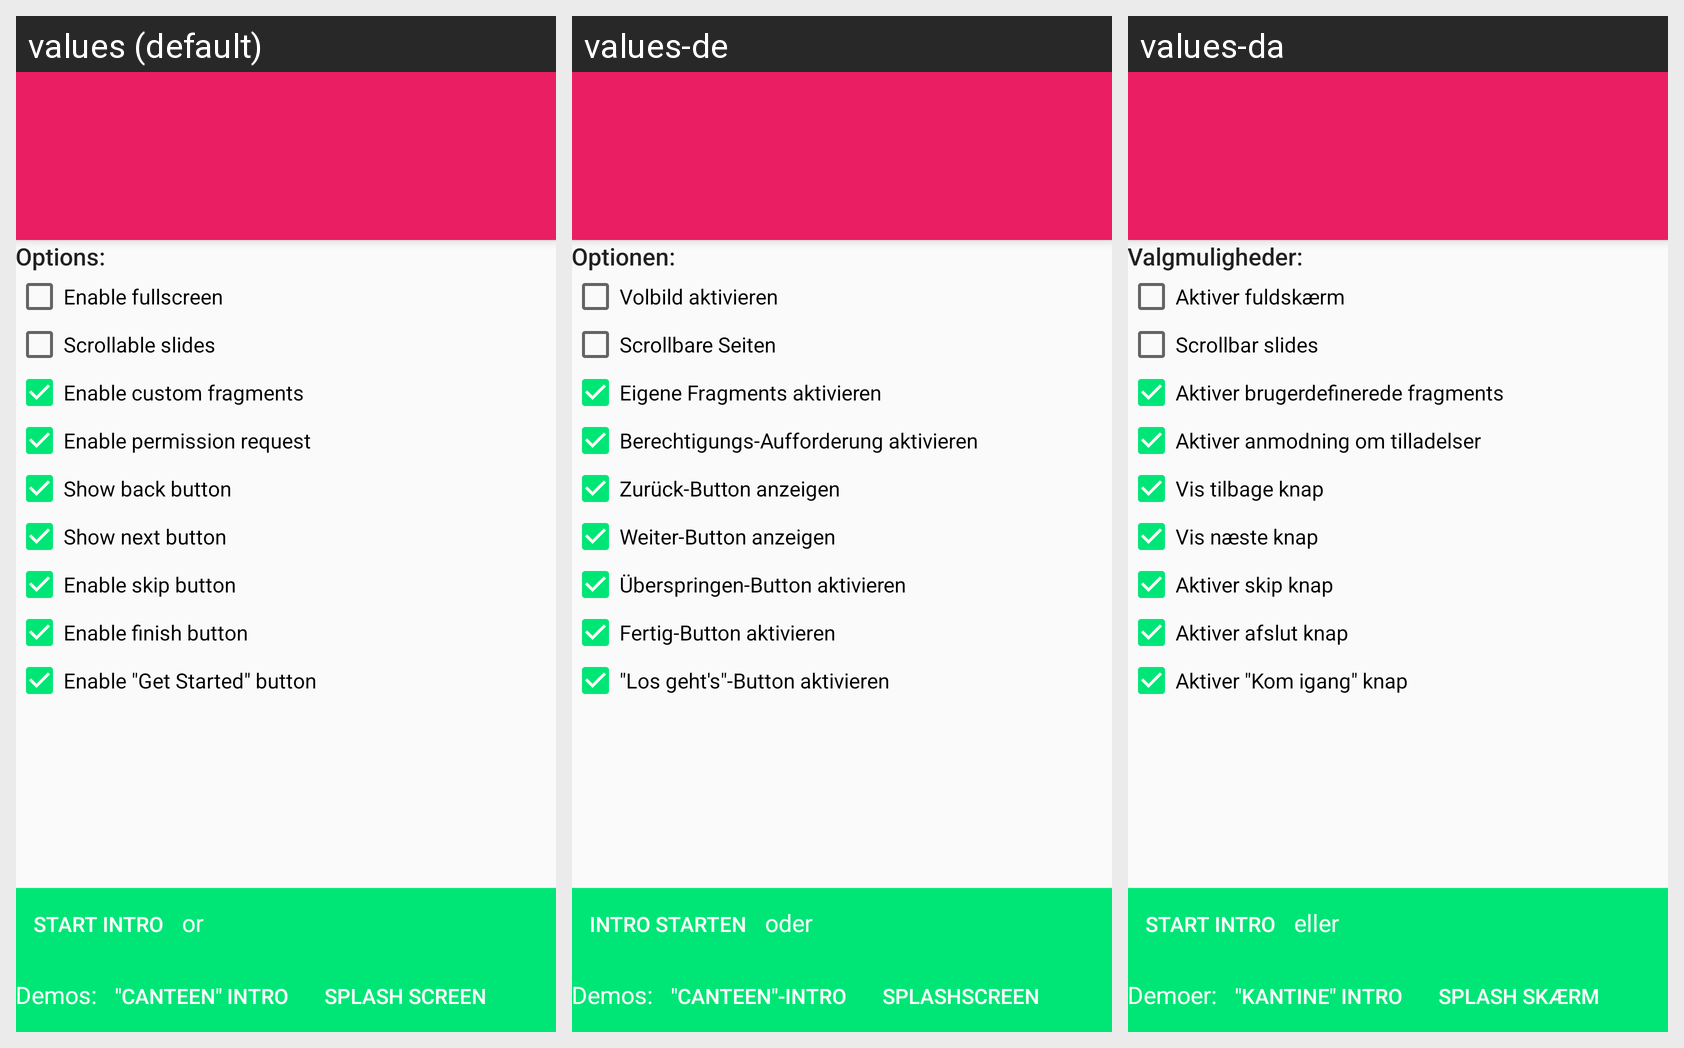

For this localized Android screen grid, give each drawn string resource with its value in every locale shown.
Android screen res/layout/activity_main.xml rendered under 3 locales, left to right: values (default), values-de, values-da. Device: Nexus 5 (rendered at 1080×1920; each locale shown at half size, 540×960, under a caption strip naming it); theme AppTheme.
Strings drawn on this screen, with the default value and each locale's value (text and hints the layout hard-codes, and strings that could not be matched under every locale, appear in the picture but are not listed):

label_options
  values: Options:
  values-de: Optionen:
  values-da: Valgmuligheder:

label_option_fullscreen
  values: Enable fullscreen
  values-de: Volbild aktivieren
  values-da: Aktiver fuldskærm

label_option_scrollable
  values: Scrollable slides
  values-de: Scrollbare Seiten
  values-da: Scrollbar slides

label_option_custom_fragments
  values: Enable custom fragments
  values-de: Eigene Fragments aktivieren
  values-da: Aktiver brugerdefinerede fragments

label_option_permissions
  values: Enable permission request
  values-de: Berechtigungs-Aufforderung aktivieren
  values-da: Aktiver anmodning om tilladelser

label_option_show_back
  values: Show back button
  values-de: Zurück-Button anzeigen
  values-da: Vis tilbage knap

label_option_show_next
  values: Show next button
  values-de: Weiter-Button anzeigen
  values-da: Vis næste knap

label_option_skip_enabled
  values: Enable skip button
  values-de: Überspringen-Button aktivieren
  values-da: Aktiver skip knap

label_option_finish_enabled
  values: Enable finish button
  values-de: Fertig-Button aktivieren
  values-da: Aktiver afslut knap

label_option_get_started_enabled
  values: Enable "Get Started" button
  values-de: "Los geht's"-Button aktivieren
  values-da: Aktiver "Kom igang" knap

label_start_intro
  values: Start intro
  values-de: Intro starten
  values-da: Start intro

label_or
  values: or
  values-de: oder
  values-da: eller

label_demos
  values: Demos:
  values-de: Demos:
  values-da: Demoer:

label_start_canteen
  values: "Canteen" intro
  values-de: "Canteen"-Intro
  values-da: "Kantine" intro

label_start_splash
  values: Splash screen
  values-de: Splashscreen
  values-da: Splash skærm
